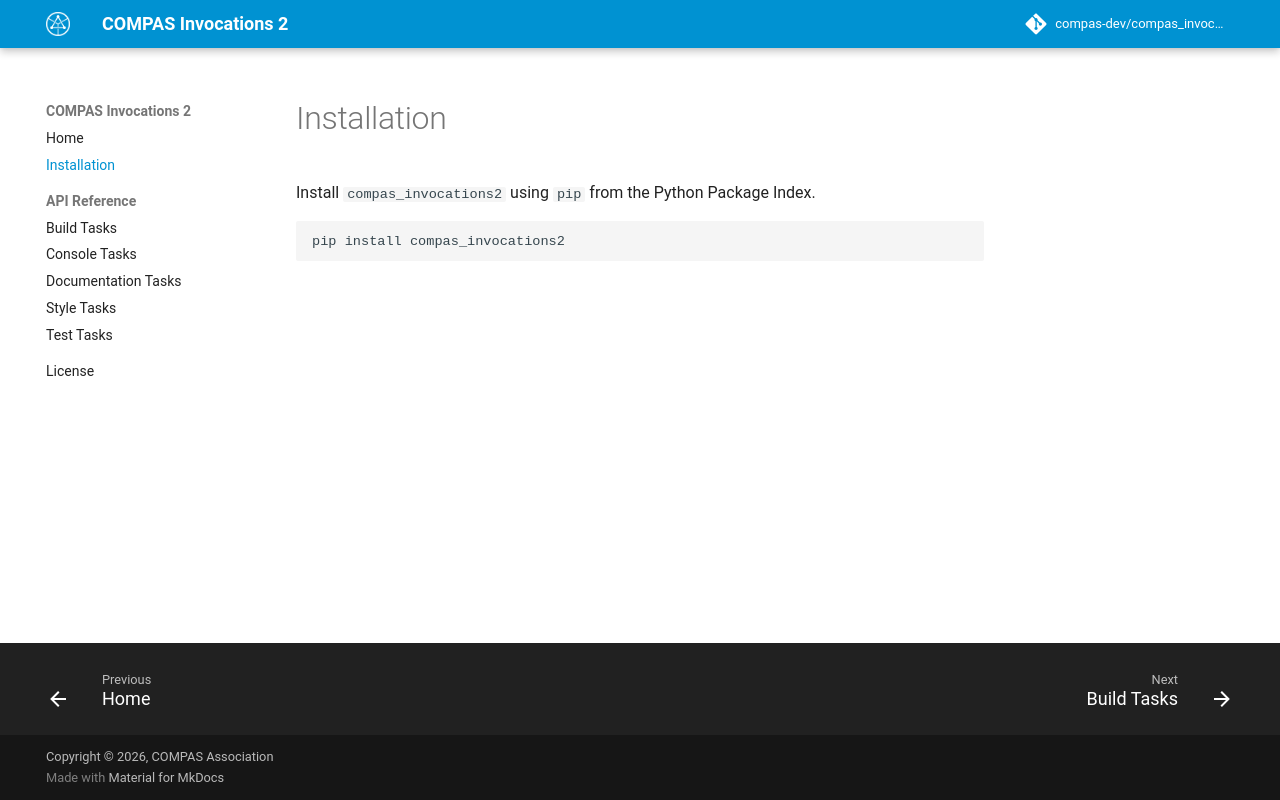

repository: compas-dev/compas_invocations2 · page: 1.3.1/installation/index.html · generator: mkdocs

# Installation

Install `compas_invocations2` using `pip` from the Python Package Index.

```bash
pip install compas_invocations2
```
